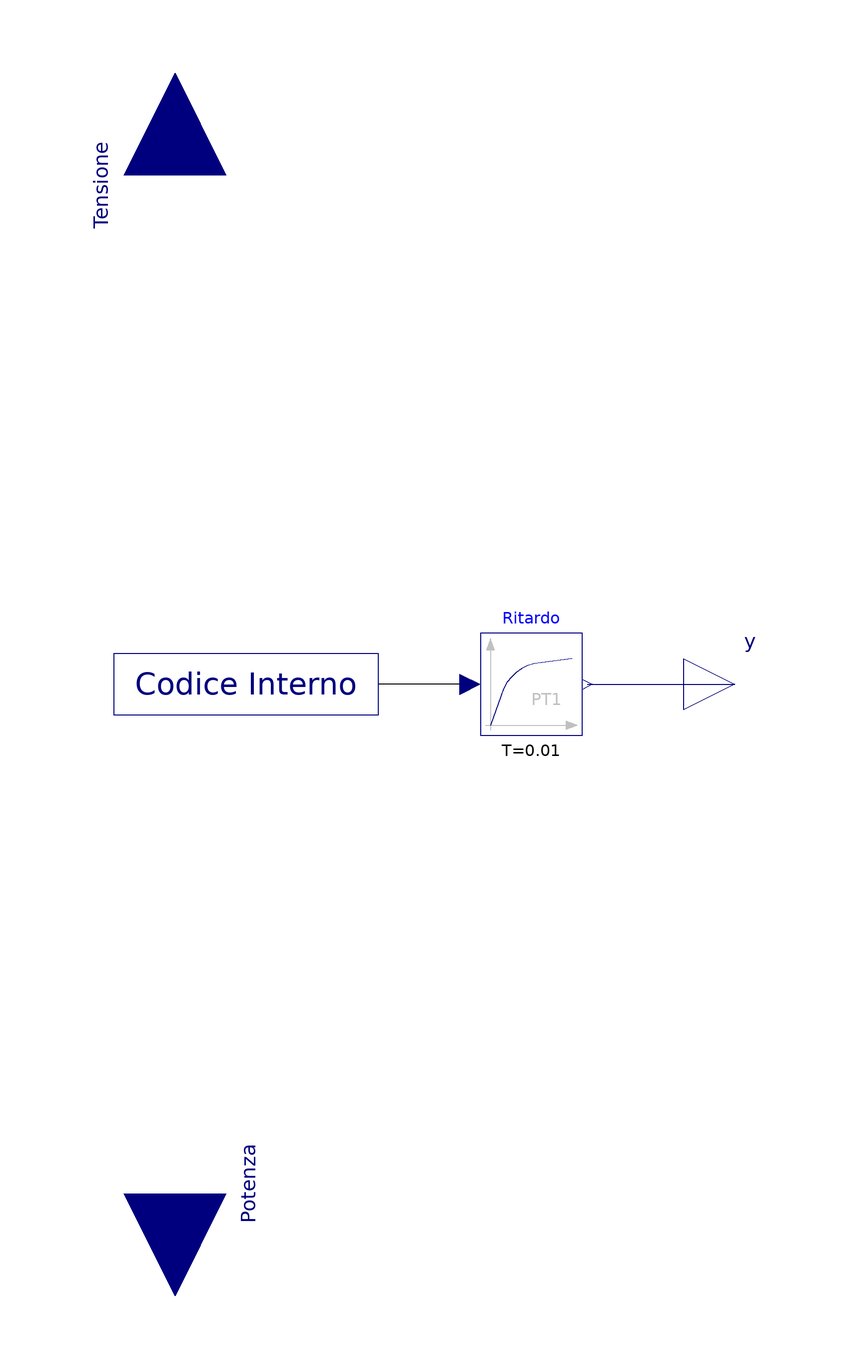

Above is the diagram view of the following Modelica model: its components placed by their Placement annotations and its connect equations drawn as lines.

model Sfioratore_di_Tensione
    "Sfioratore di Tensione: Taglia la potenza di frenatura per mantenere la tensione sulla linea di alimentazione al di sotto del valore massimo Vmax"

    Modelica.Blocks.Interfaces.RealInput Tensione
      "Tensione della linea di alimentazione DC" annotation (Placement(
          transformation(
          extent={{-20,-20},{20,20}},
          rotation=90,
          origin={0,100}), iconTransformation(
          extent={{-20,-20},{20,20}},
          rotation=90,
          origin={8,100})));
    Modelica.Blocks.Interfaces.RealInput Potenza
      "Potenza da tagliare (eventualmente)" annotation (Placement(
          transformation(
          extent={{-20,-20},{20,20}},
          rotation=270,
          origin={0,-100}), iconTransformation(
          extent={{-20,-20},{20,20}},
          rotation=270,
          origin={8,-100})));
    Modelica.Blocks.Interfaces.RealOutput y
      annotation (Placement(transformation(extent={{100,-10},{120,10}})));
    parameter Real Vmax=900
      "Tensione massima sulla linea di alimentazione (+20%Vnom per linee DC) [V]";
    parameter Real Kcontr=300000
      "Costante del controllore di tensione puramente proporzionale ";
    Modelica.Blocks.Continuous.FirstOrder Ritardo(T=0.01)
      "Ritardo utile per evitare errori della simulazione"
      annotation (Placement(transformation(extent={{60,-10},{80,10}})));
  equation
    if Tensione >= Vmax then
      Ritardo.u = Potenza - Kcontr*(Vmax - Tensione);
    else
      Ritardo.u = Potenza;
    end if;
    connect(Ritardo.y, y) annotation (Line(
        points={{81,0},{110,0}},
        color={0,0,127},
        smooth=Smooth.None));
    annotation (Diagram(coordinateSystem(preserveAspectRatio=false, extent={{-100,
              -100},{100,100}}), graphics={Line(
              points={{56,0},{40,0},{40,0}},
              color={0,0,0},
              smooth=Smooth.None),Rectangle(extent={{-12,6},{40,-6}}, lineColor
            ={0,0,127}),Text(
              extent={{-8,4},{36,-4}},
              lineColor={0,0,127},
              fillPattern=FillPattern.Solid,
              textString="Codice Interno")}), Icon(coordinateSystem(
            preserveAspectRatio=false, extent={{-100,-100},{100,100}}),
          graphics={
          Rectangle(extent={{-78,80},{100,-80}}, lineColor={0,0,0}),
          Line(
            points={{66,66},{26,10},{26,10}},
            color={0,0,0},
            smooth=Smooth.None),
          Line(
            points={{66,66},{20,14},{20,14}},
            color={0,0,0},
            smooth=Smooth.None),
          Line(
            points={{20,14},{44,74},{44,74}},
            color={0,0,0},
            smooth=Smooth.None),
          Line(
            points={{44,74},{12,16},{12,16}},
            color={0,0,0},
            smooth=Smooth.None),
          Ellipse(extent={{-24,2},{-8,-8}}, lineColor={0,0,0}),
          Ellipse(extent={{8,-16},{24,-26}}, lineColor={0,0,0}),
          Line(
            points={{12,16},{8,-22},{8,-22}},
            color={0,0,0},
            smooth=Smooth.None),
          Line(
            points={{26,10},{-12,-8},{-12,-8}},
            color={0,0,0},
            smooth=Smooth.None),
          Text(
            extent={{-70,-36},{98,-78}},
            lineColor={0,0,0},
            fillPattern=FillPattern.Solid,
            textString="Sfioratore"),
          Text(
            extent={{30,96},{66,96}},
            lineColor={0,0,0},
            fillPattern=FillPattern.Solid,
            textString="V"),
          Text(
            extent={{26,-98},{70,-102}},
            lineColor={0,0,0},
            fillPattern=FillPattern.Solid,
            textString="P")}));
  end Sfioratore_di_Tensione;